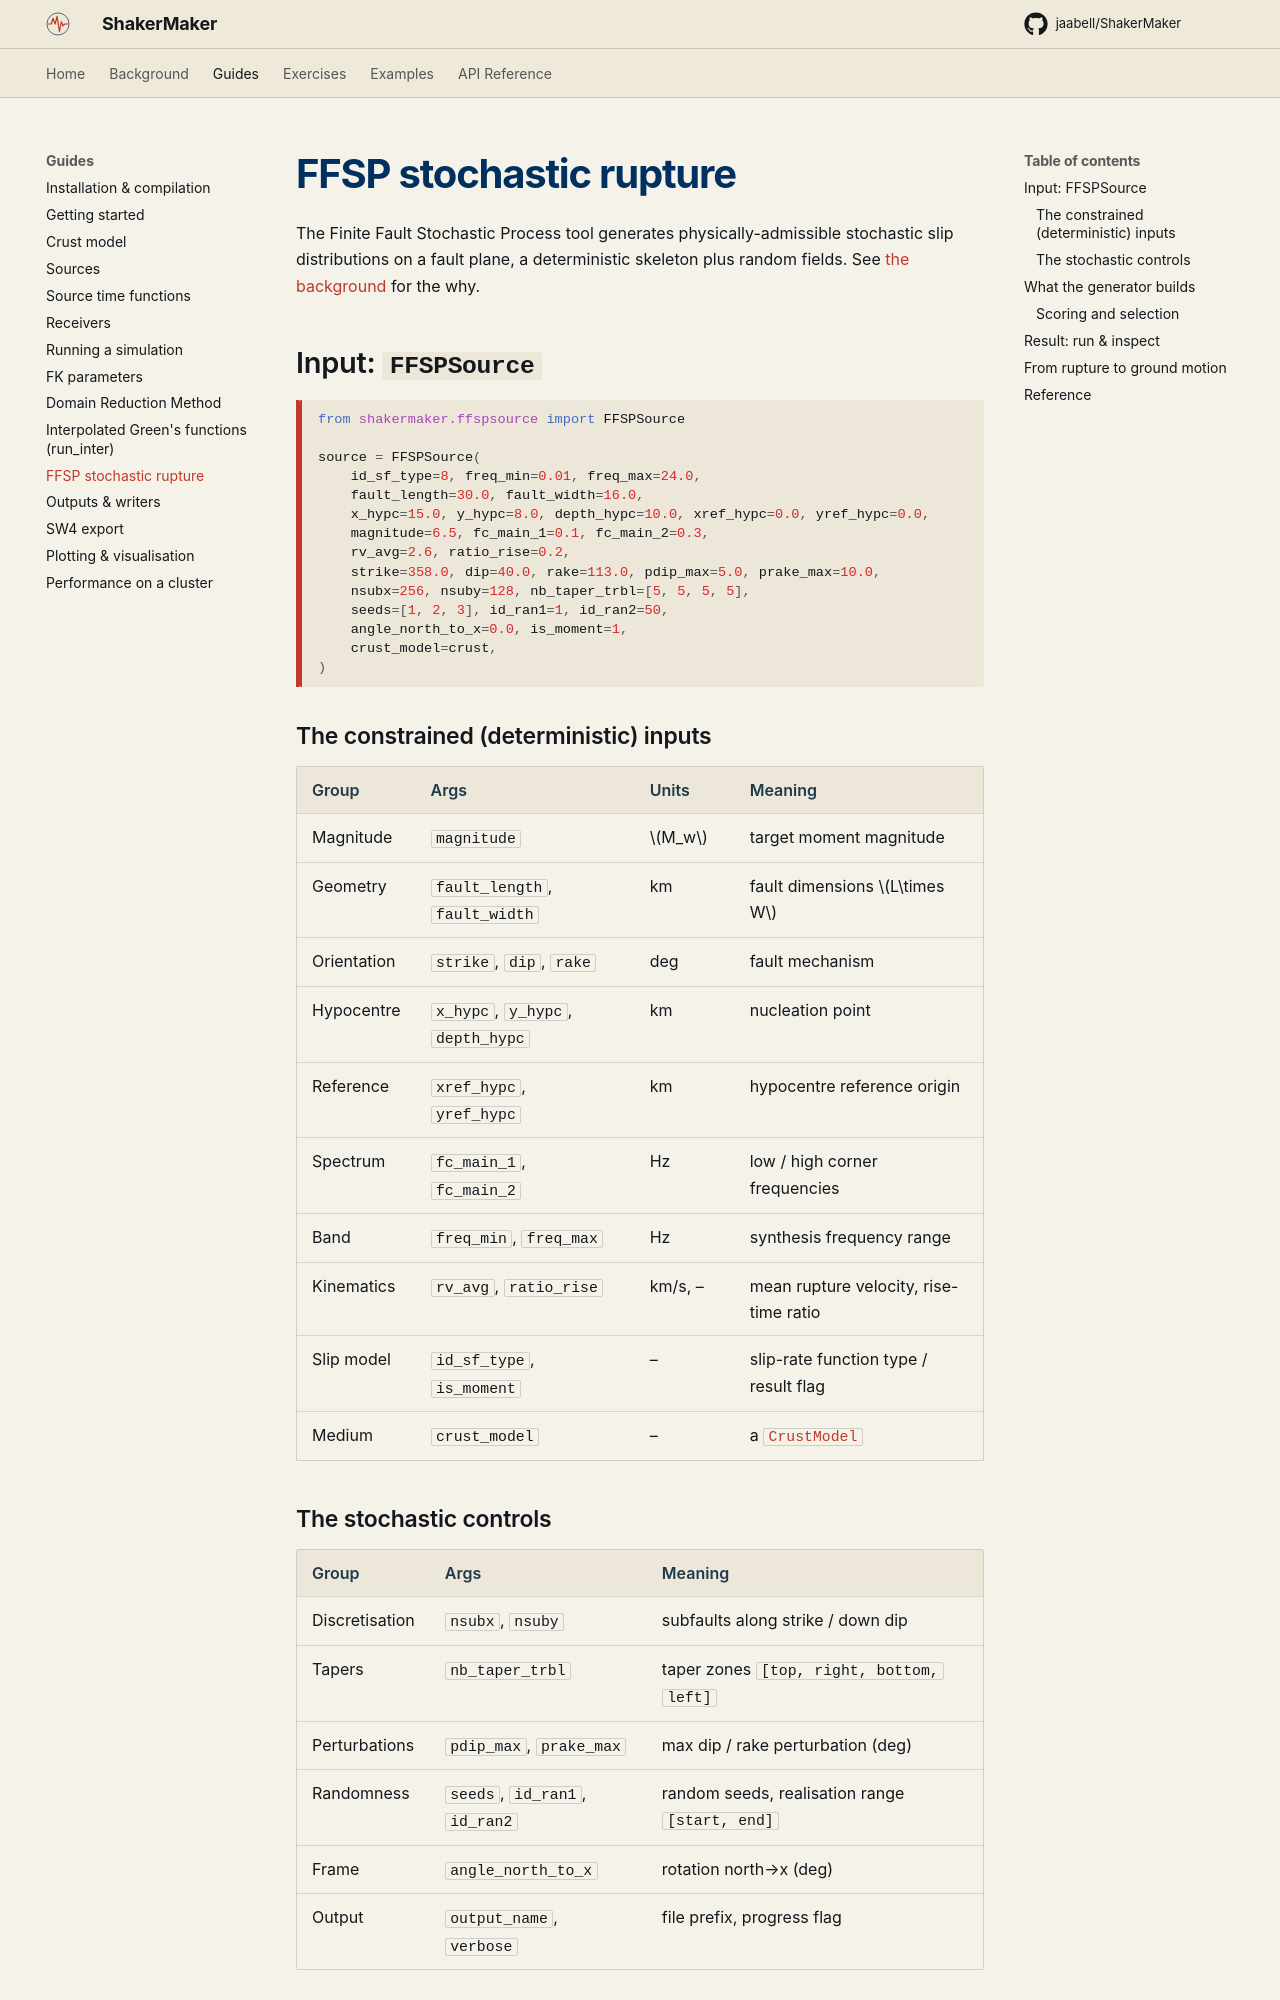

repository: ppalacios92/ShakerMaker · page: guides/ffsp/index.html · generator: mkdocs

# FFSP stochastic rupture

The Finite Fault Stochastic Process tool generates physically-admissible
stochastic slip distributions on a fault plane, a deterministic skeleton
plus random fields. See [the background](../background/finite_fault.md) for
the why.

## Input: `FFSPSource`

```python
from shakermaker.ffspsource import FFSPSource

source = FFSPSource(
    id_sf_type=8, freq_min=0.01, freq_max=24.0,
    fault_length=30.0, fault_width=16.0,
    x_hypc=15.0, y_hypc=8.0, depth_hypc=10.0, xref_hypc=0.0, yref_hypc=0.0,
    magnitude=6.5, fc_main_1=0.1, fc_main_2=0.3,
    rv_avg=2.6, ratio_rise=0.2,
    strike=358.0, dip=40.0, rake=113.0, pdip_max=5.0, prake_max=10.0,
    nsubx=256, nsuby=128, nb_taper_trbl=[5, 5, 5, 5],
    seeds=[1, 2, 3], id_ran1=1, id_ran2=50,
    angle_north_to_x=0.0, is_moment=1,
    crust_model=crust,
)
```

### The constrained (deterministic) inputs

| Group | Args | Units | Meaning |
|---|---|---|---|
| Magnitude | `magnitude` | $M_w$ | target moment magnitude |
| Geometry | `fault_length`, `fault_width` | km | fault dimensions $L\times W$ |
| Orientation | `strike`, `dip`, `rake` | deg | fault mechanism |
| Hypocentre | `x_hypc`, `y_hypc`, `depth_hypc` | km | nucleation point |
| Reference | `xref_hypc`, `yref_hypc` | km | hypocentre reference origin |
| Spectrum | `fc_main_1`, `fc_main_2` | Hz | low / high corner frequencies |
| Band | `freq_min`, `freq_max` | Hz | synthesis frequency range |
| Kinematics | `rv_avg`, `ratio_rise` | km/s, – | mean rupture velocity, rise-time ratio |
| Slip model | `id_sf_type`, `is_moment` | – | slip-rate function type / result flag |
| Medium | `crust_model` | – | a [`CrustModel`](crust_model.md) |

### The stochastic controls

| Group | Args | Meaning |
|---|---|---|
| Discretisation | `nsubx`, `nsuby` | subfaults along strike / down dip |
| Tapers | `nb_taper_trbl` | taper zones `[top, right, bottom, left]` |
| Perturbations | `pdip_max`, `prake_max` | max dip / rake perturbation (deg) |
| Randomness | `seeds`, `id_ran1`, `id_ran2` | random seeds, realisation range `[start, end]` |
| Frame | `angle_north_to_x` | rotation north→x (deg) |
| Output | `output_name`, `verbose` | file prefix, progress flag |

> Resolution rule: keep subfaults small versus the shortest wavelength,
> `dx, dy ≲ Vs_min / (5·fmax)`. With `nsubx=256` on a 30 km fault,
> `dx ≈ 0.12 km`.
